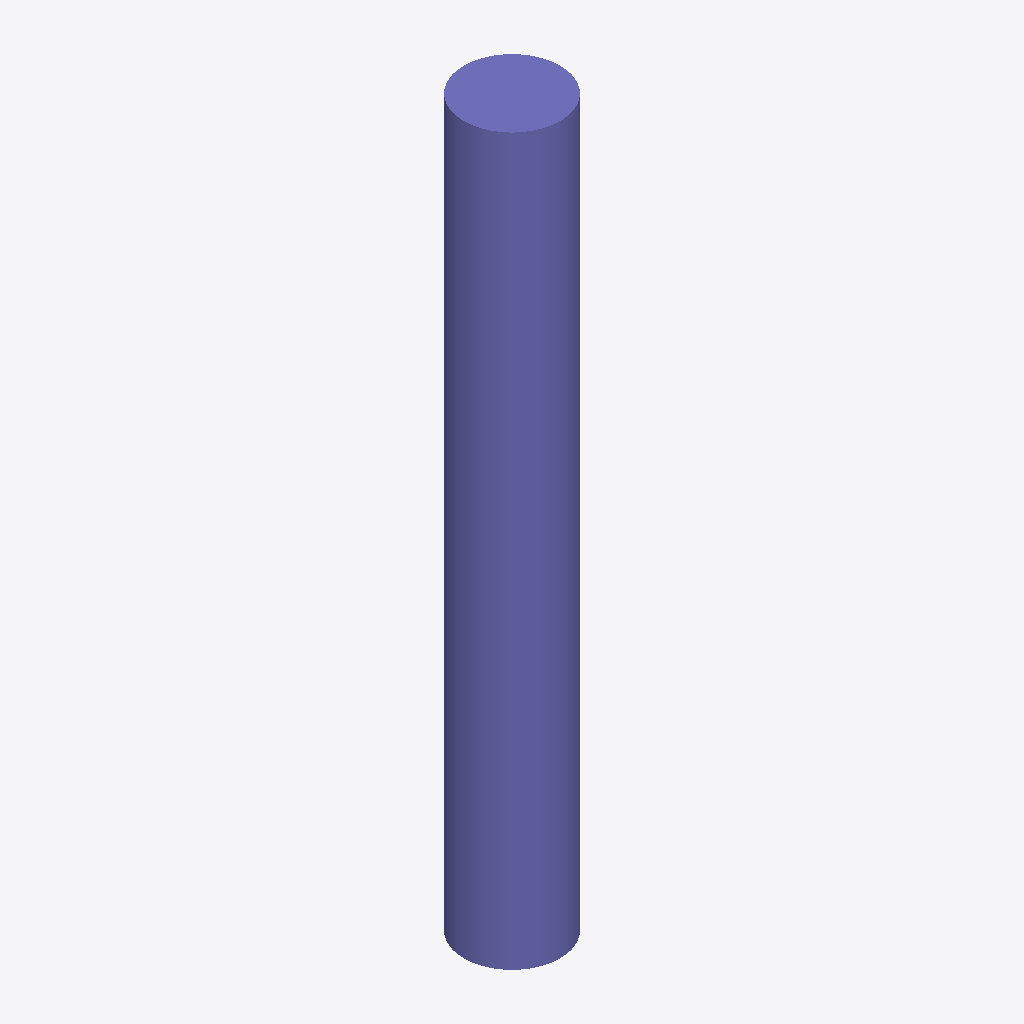
Isometric view of an IFC building model (IFC-SPF (STEP), schema IFC2X3, length unit metre), seen from the south-west, elements coloured by IFC class: 1 column (violet).
Extent 450.0 m × 450.0 m × 3400.0 m (x, y, z). Storeys (1): Default Building Storey at 0.00 m. Elements (1): 1 IfcColumn.

HEADER;
FILE_DESCRIPTION(('ViewDefinition [CoordinationView]'),'2;1');
FILE_NAME('/Users/macbook/Desktop/BIM/data/rst_advanced/IfcColumn183.ifc','2018-08-31T00:14:24-0400',('Unknown Author','info@ifctoolsproject.com'),('Unknown Organization'),'IFC Tools Project - IFC2x3 Java Toolbox','IFC2x3 Java Toolbox 2.0','Unknown Authorizer');
FILE_SCHEMA(('IFC2X3'));
ENDSEC;
DATA;
#51=IFCPROJECT('1z2YG05_v2OASeaKbS4nN3',#43,'Default Project','Description of Default Project',$,$,$,(#46),#50);
#53=IFCBUILDING('05NwhGlFzCgB1KBCWv4CWt',#43,'Default Building','Description',$,#52,$,$,.ELEMENT.,$,$,$);
#54=IFCBUILDINGSTOREY('3pGlVdLNP46um9Gx6SUYL8',#43,'Default Building Storey','Description',$,#52,$,$,.ELEMENT.,$);
#1=IFCCOLUMN('2UD3D7uxP8kecbbBCRtzCs',#2,'M_Concrete-Round-Column:450mm:151984',$,'450mm',#3,#4,'151984');
ENDSEC;
